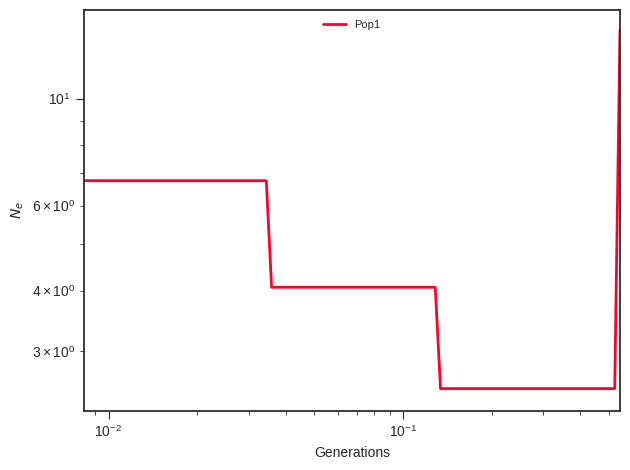

Values plotted in this chart, from the file beside it:
label, x, y, plot_type, plot_num
Pop1, 0.0, 6.761, path, 0
Pop1, 0.009166, 6.761, path, 0
Pop1, 0.009552, 6.761, path, 0
Pop1, 0.009955, 6.761, path, 0
Pop1, 0.01037, 6.761, path, 0
Pop1, 0.01081, 6.761, path, 0
Pop1, 0.01127, 6.761, path, 0
Pop1, 0.01174, 6.761, path, 0
Pop1, 0.01224, 6.761, path, 0
Pop1, 0.01275, 6.761, path, 0
Pop1, 0.01329, 6.761, path, 0
Pop1, 0.01385, 6.761, path, 0
Pop1, 0.01443, 6.761, path, 0
Pop1, 0.01504, 6.761, path, 0
Pop1, 0.01568, 6.761, path, 0
Pop1, 0.01634, 6.761, path, 0
Pop1, 0.01703, 6.761, path, 0
Pop1, 0.01774, 6.761, path, 0
Pop1, 0.01849, 6.761, path, 0
Pop1, 0.01927, 6.761, path, 0
Pop1, 0.02008, 6.761, path, 0
Pop1, 0.02093, 6.761, path, 0
Pop1, 0.02181, 6.761, path, 0
Pop1, 0.02273, 6.761, path, 0
Pop1, 0.02369, 6.761, path, 0
Pop1, 0.02469, 6.761, path, 0
Pop1, 0.02573, 6.761, path, 0
Pop1, 0.02681, 6.761, path, 0
Pop1, 0.02794, 6.761, path, 0
Pop1, 0.02912, 6.761, path, 0
Pop1, 0.03035, 6.761, path, 0
Pop1, 0.03162, 6.761, path, 0
Pop1, 0.03296, 6.761, path, 0
Pop1, 0.03435, 6.761, path, 0
Pop1, 0.03579, 4.065, path, 0
Pop1, 0.0373, 4.065, path, 0
Pop1, 0.03887, 4.065, path, 0
Pop1, 0.04051, 4.065, path, 0
Pop1, 0.04222, 4.065, path, 0
Pop1, 0.044, 4.065, path, 0
Pop1, 0.04585, 4.065, path, 0
Pop1, 0.04779, 4.065, path, 0
Pop1, 0.0498, 4.065, path, 0
Pop1, 0.0519, 4.065, path, 0
Pop1, 0.05409, 4.065, path, 0
Pop1, 0.05636, 4.065, path, 0
Pop1, 0.05874, 4.065, path, 0
Pop1, 0.06122, 4.065, path, 0
Pop1, 0.0638, 4.065, path, 0
Pop1, 0.06648, 4.065, path, 0
Pop1, 0.06929, 4.065, path, 0
Pop1, 0.07221, 4.065, path, 0
Pop1, 0.07525, 4.065, path, 0
Pop1, 0.07842, 4.065, path, 0
Pop1, 0.08172, 4.065, path, 0
Pop1, 0.08517, 4.065, path, 0
Pop1, 0.08876, 4.065, path, 0
Pop1, 0.0925, 4.065, path, 0
Pop1, 0.0964, 4.065, path, 0
Pop1, 0.1005, 4.065, path, 0
... 41 more rows
